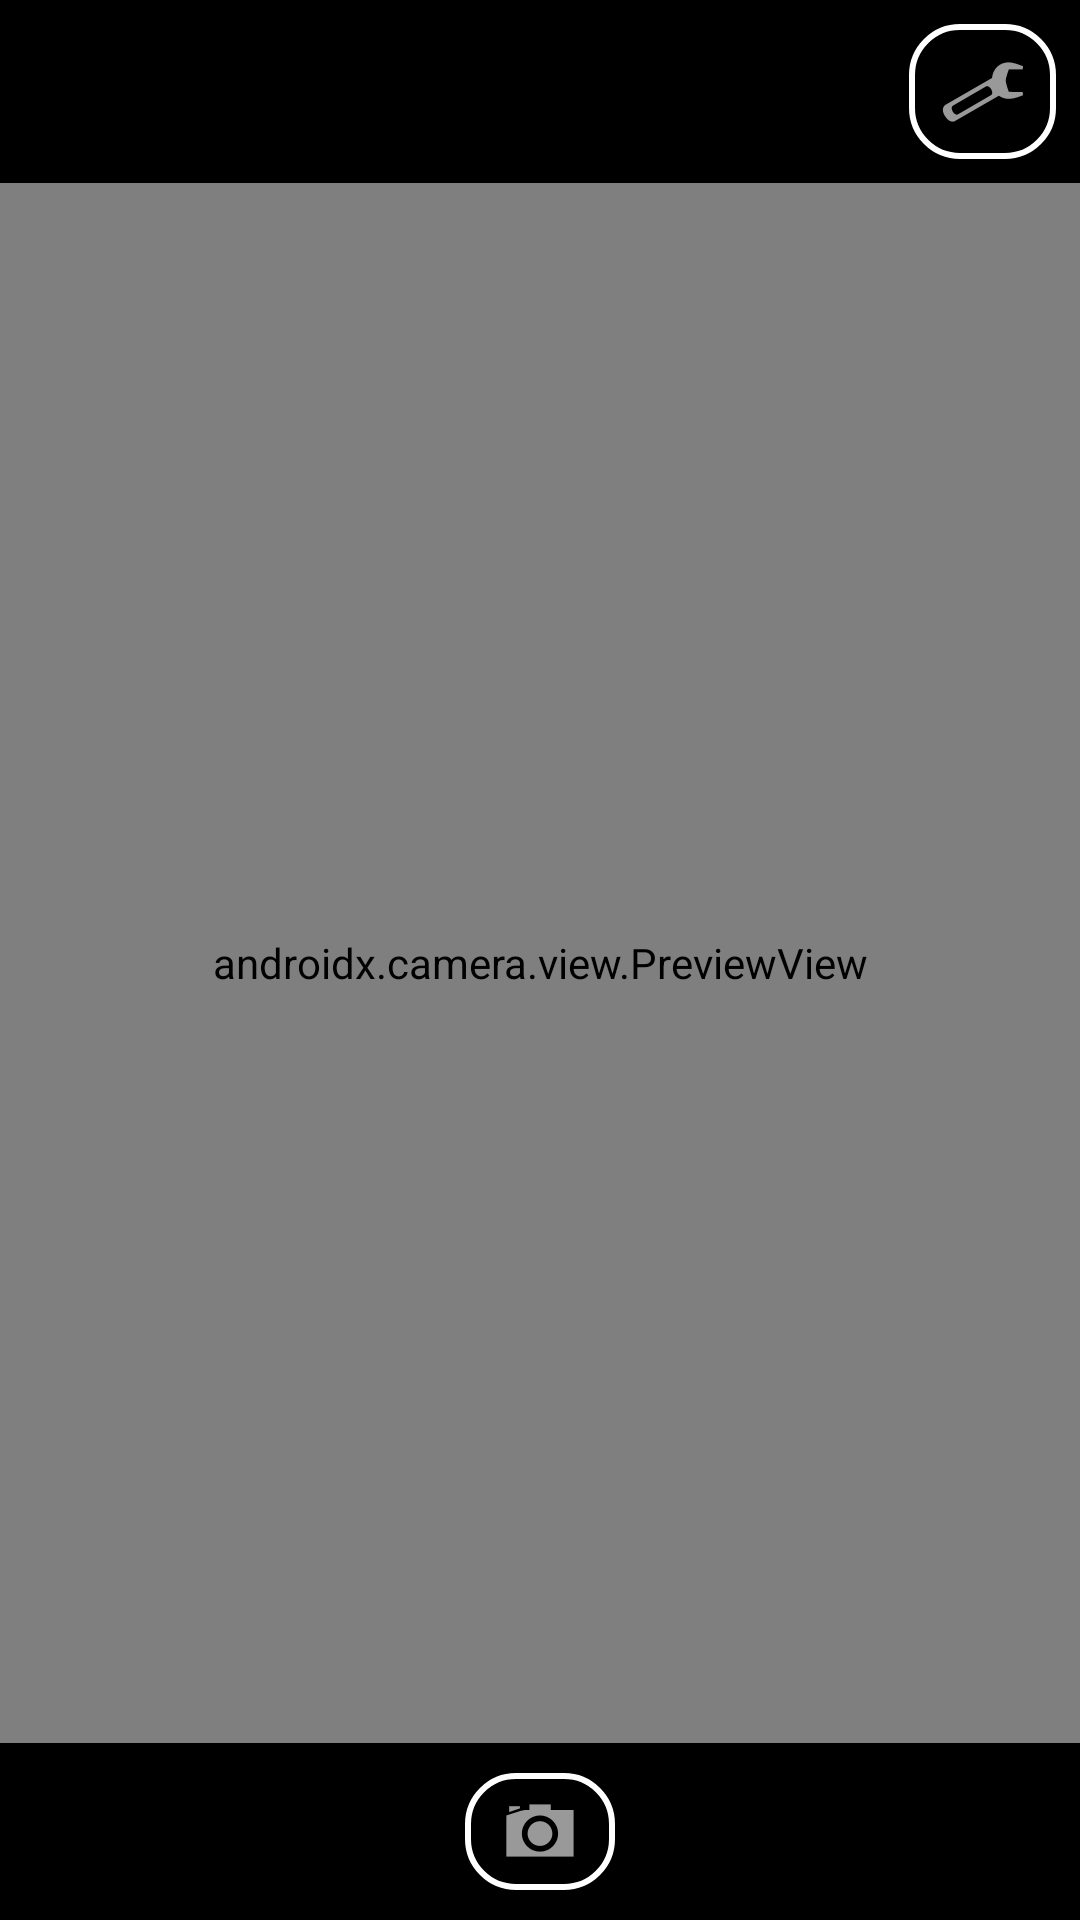

This screen was rendered from an Android layout file. Write that file and the resources it references.
<!-- AndroidManifest.xml: application theme Theme.TicketScanner -->
<!-- res/layout/activity_camera_view.xml -->
<?xml version="1.0" encoding="utf-8"?>
<androidx.constraintlayout.widget.ConstraintLayout xmlns:android="http://schemas.android.com/apk/res/android"
    xmlns:app="http://schemas.android.com/apk/res-auto"
    xmlns:tools="http://schemas.android.com/tools"
    android:id="@+id/main"
    android:layout_width="match_parent"
    android:layout_height="match_parent"
    tools:context=".CameraView">

    
    <LinearLayout
        android:layout_width="match_parent"
        android:layout_height="match_parent"
        android:orientation="vertical"
        app:layout_constraintBottom_toBottomOf="parent"
        app:layout_constraintEnd_toEndOf="parent"
        app:layout_constraintStart_toStartOf="parent"
        app:layout_constraintTop_toTopOf="parent">

        
        <LinearLayout
            android:layout_width="match_parent"
            android:layout_height="wrap_content"
            android:background="#000000"
            android:orientation="horizontal"
            android:padding="8dp">

            

            
            <Space
                android:layout_width="0dp"
                android:layout_height="wrap_content"
                android:layout_weight="1" />

            
            <ImageButton
                android:id="@+id/settingsButton"
                android:layout_width="49dp"
                android:layout_height="45dp"
                android:background="@drawable/button_rounded_ripple"
                android:contentDescription="Settings"
                app:srcCompat="@android:drawable/ic_menu_manage" />
        </LinearLayout>

        
        <androidx.camera.view.PreviewView
            android:id="@+id/previewView"
            android:layout_width="match_parent"
            android:layout_height="0dp"
            android:layout_weight="1"
            android:background="#000000" />
        

        
        <androidx.constraintlayout.widget.ConstraintLayout
            android:layout_width="match_parent"
            android:layout_height="wrap_content"
            android:background="#000000">

            <ImageButton
                android:id="@+id/captureButton"
                android:layout_width="50dp"
                android:layout_height="39dp"
                android:layout_gravity="center"
                android:layout_marginTop="30px"
                android:layout_marginBottom="30px"
                android:background="@drawable/button_rounded_ripple"
                android:contentDescription="Capture"
                app:layout_constraintBottom_toBottomOf="parent"
                app:layout_constraintEnd_toEndOf="parent"
                app:layout_constraintStart_toStartOf="parent"
                app:layout_constraintTop_toTopOf="parent"
                app:srcCompat="@android:drawable/ic_menu_camera" />
        </androidx.constraintlayout.widget.ConstraintLayout>

    </LinearLayout>

</androidx.constraintlayout.widget.ConstraintLayout>
<!-- resources referenced by this layout -->
<resources>
  <!-- drawable button_rounded_ripple (drawable) -->
  <?xml version="1.0" encoding="utf-8"?>
  <ripple xmlns:android="http://schemas.android.com/apk/res/android"
      android:color="?android:colorControlHighlight">
  
      
      <item>
          <shape>
              
              <solid android:color="#000000" /> 
  
              
              <corners android:radius="16dp" /> 
  
              
              <stroke
                  android:width="2dp"
                  android:color="#FFFFFF" /> 
          </shape>
      </item>
  
      
      <item android:id="@android:id/mask">
          <shape>
              
              <solid android:color="#CCCCCC" /> 
              <corners android:radius="16dp" /> 
          </shape>
      </item>
  </ripple>
  <style name="Theme.TicketScanner" parent="Base.Theme.TicketScanner" />
  <style name="Base.Theme.TicketScanner" parent="Theme.AppCompat.Light">
          
          
      </style>
</resources>
